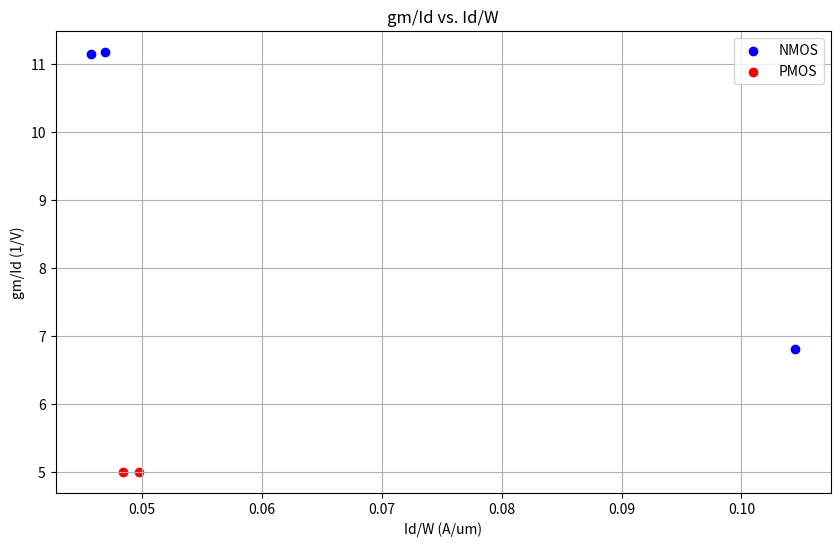
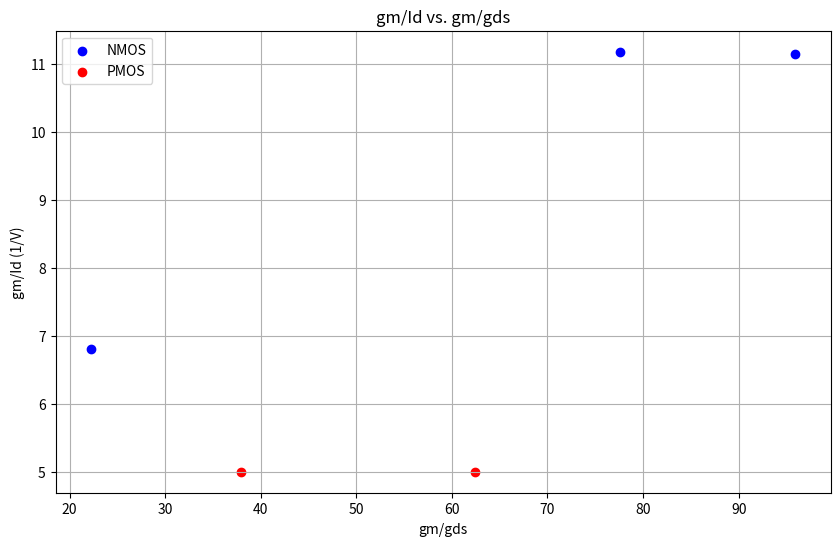
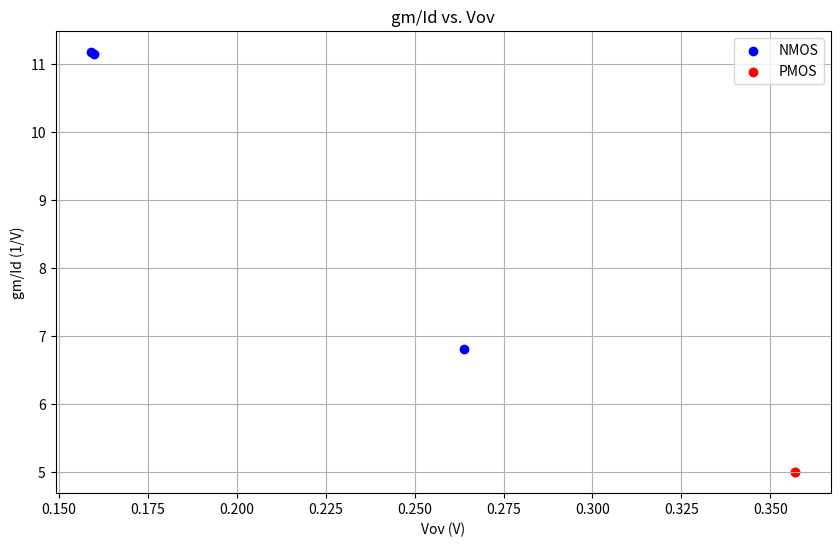
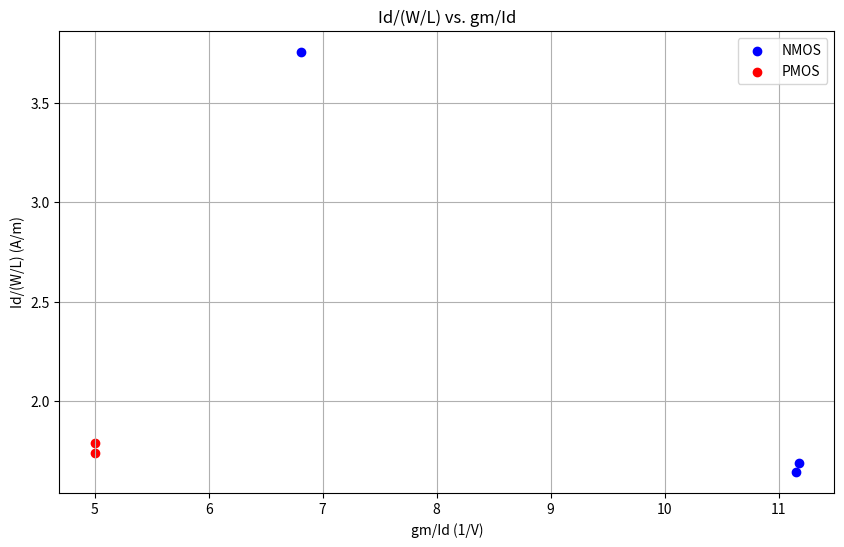
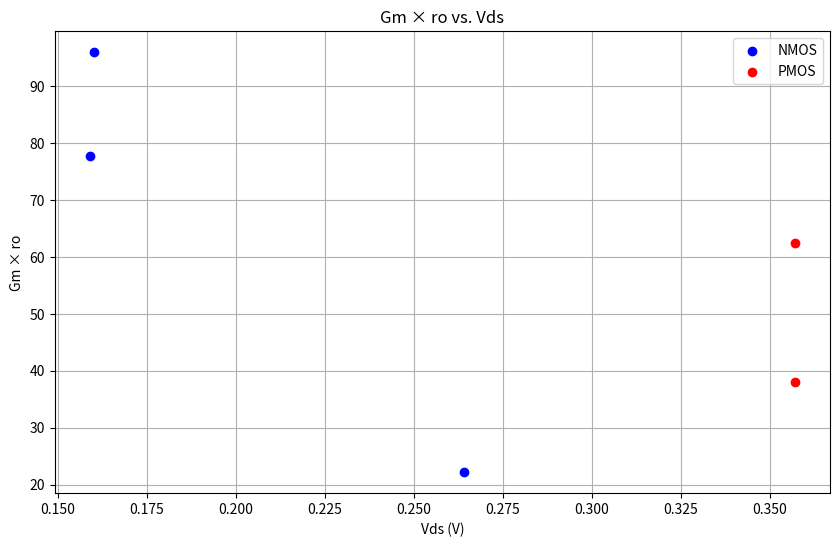

Source code (Python) for these figures, in order:
import matplotlib.pyplot as plt
import numpy as np

# Data for NMOS transistors
nm_gm_Id = np.array([11.18, 11.15, 6.81])
nm_Id_W = np.array([0.0469, 0.0457, 0.1045])
nm_gm_gds = np.array([77.63, 95.93, 22.21])
nm_Vov = np.array([0.159, 0.160, 0.264])
nm_Id_WL = np.array([1.687, 1.643, 3.755])
nm_Gm_ro = np.array([77.63, 95.93, 22.21])

# Data for PMOS transistors
pm_gm_Id = np.array([5.00, 5.00])
pm_Id_W = np.array([0.0497, 0.0484])
pm_gm_gds = np.array([62.38, 37.95])
pm_Vov = np.array([0.357, 0.357])
pm_Id_WL = np.array([1.788, 1.739])
pm_Gm_ro = np.array([62.38, 37.95])

# Plot gm/Id vs. Id/W
plt.figure(figsize=(10, 6))
plt.scatter(nm_Id_W, nm_gm_Id, label='NMOS', color='blue')
plt.scatter(pm_Id_W, pm_gm_Id, label='PMOS', color='red')
plt.xlabel('Id/W (A/um)')
plt.ylabel('gm/Id (1/V)')
plt.title('gm/Id vs. Id/W')
plt.legend()
plt.grid(True)
plt.show()

# Plot gm/Id vs. gm/gds
plt.figure(figsize=(10, 6))
plt.scatter(nm_gm_gds, nm_gm_Id, label='NMOS', color='blue')
plt.scatter(pm_gm_gds, pm_gm_Id, label='PMOS', color='red')
plt.xlabel('gm/gds')
plt.ylabel('gm/Id (1/V)')
plt.title('gm/Id vs. gm/gds')
plt.legend()
plt.grid(True)
plt.show()

# Plot gm/Id vs. Vov
plt.figure(figsize=(10, 6))
plt.scatter(nm_Vov, nm_gm_Id, label='NMOS', color='blue')
plt.scatter(pm_Vov, pm_gm_Id, label='PMOS', color='red')
plt.xlabel('Vov (V)')
plt.ylabel('gm/Id (1/V)')
plt.title('gm/Id vs. Vov')
plt.legend()
plt.grid(True)
plt.show()

# Plot Id/(W/L) vs. gm/Id
plt.figure(figsize=(10, 6))
plt.scatter(nm_gm_Id, nm_Id_WL, label='NMOS', color='blue')
plt.scatter(pm_gm_Id, pm_Id_WL, label='PMOS', color='red')
plt.xlabel('gm/Id (1/V)')
plt.ylabel('Id/(W/L) (A/m)')
plt.title('Id/(W/L) vs. gm/Id')
plt.legend()
plt.grid(True)
plt.show()

# Plot Gm × ro vs. Vds
plt.figure(figsize=(10, 6))
plt.scatter(nm_Vov, nm_Gm_ro, label='NMOS', color='blue')
plt.scatter(pm_Vov, pm_Gm_ro, label='PMOS', color='red')
plt.xlabel('Vds (V)')
plt.ylabel('Gm × ro')
plt.title('Gm × ro vs. Vds')
plt.legend()
plt.grid(True)
plt.show()
